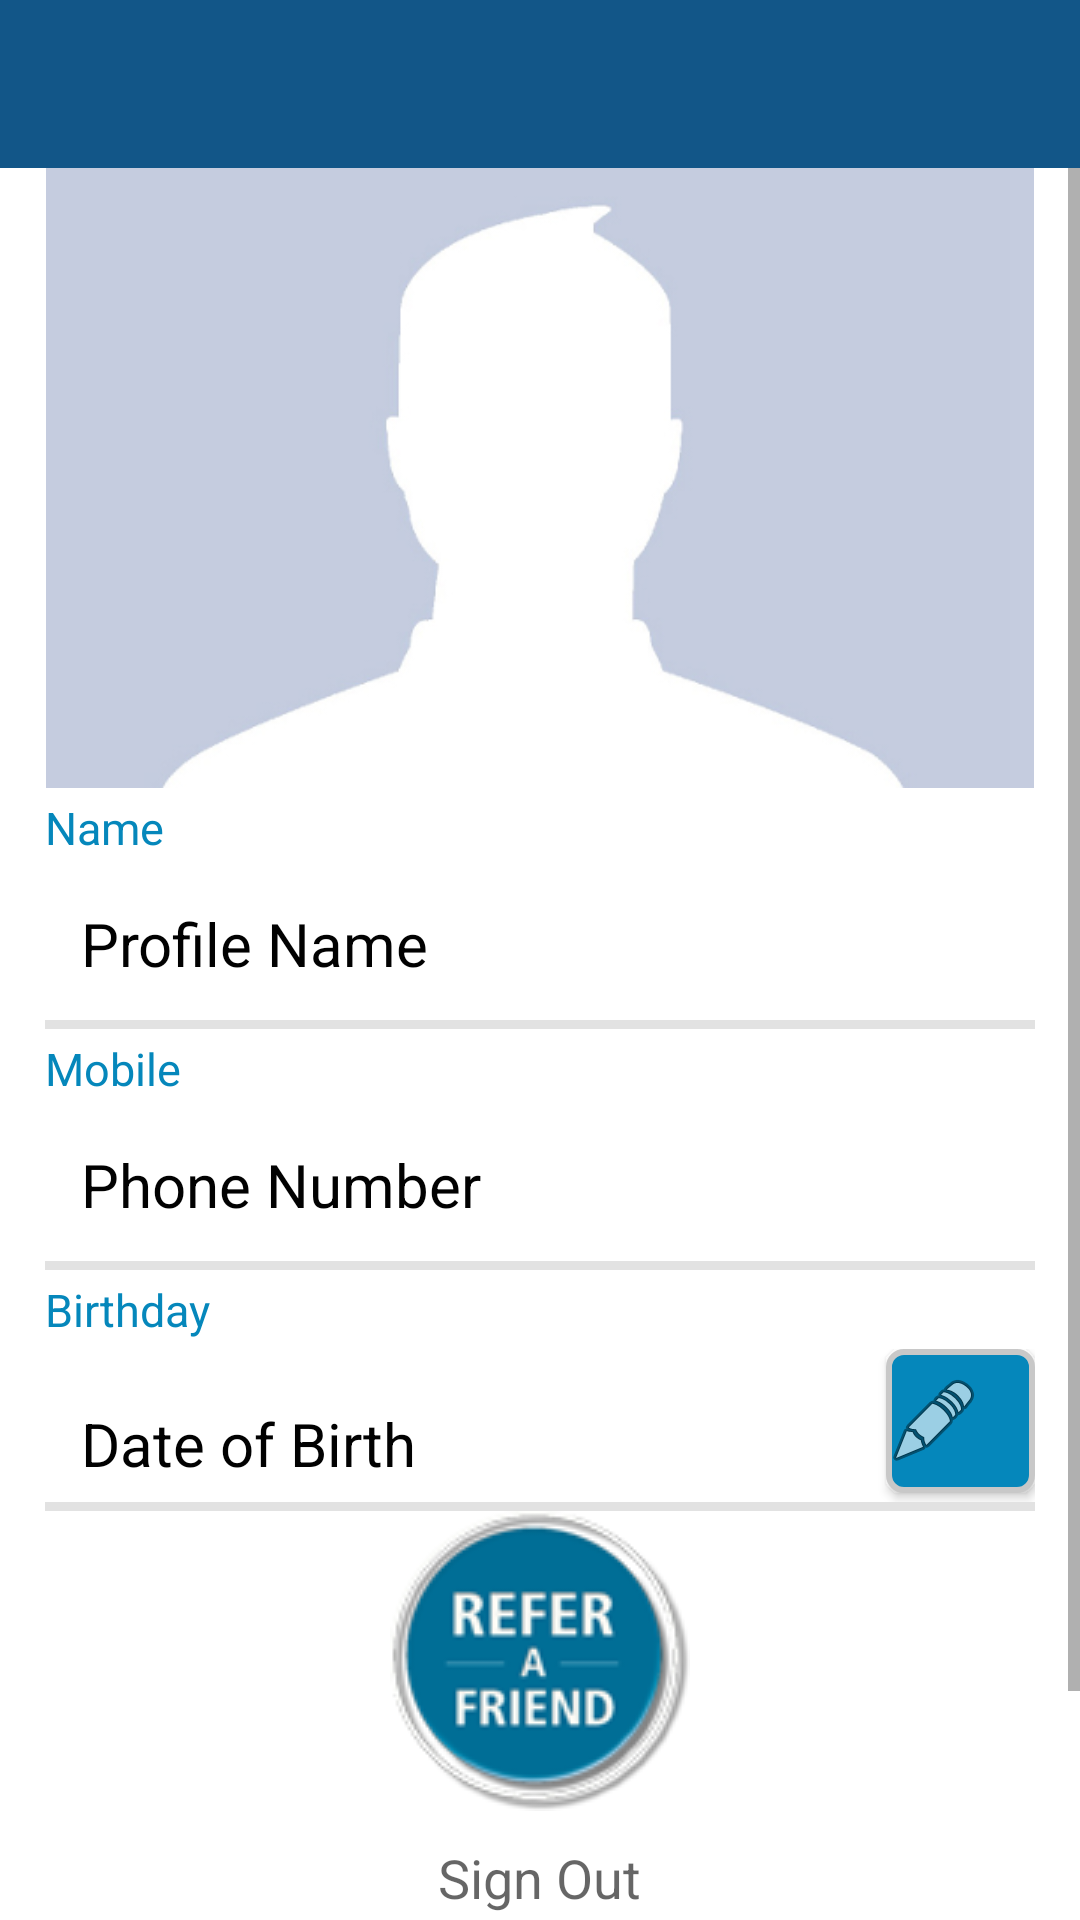

This screen was rendered from an Android layout file. Write that file and the resources it references.
<!-- AndroidManifest.xml: application theme AppTheme -->
<!-- res/layout/activity_profile.xml -->
<?xml version="1.0" encoding="utf-8"?>
<RelativeLayout xmlns:android="http://schemas.android.com/apk/res/android"
    xmlns:tools="http://schemas.android.com/tools"
    android:layout_width="match_parent"
    android:layout_height="match_parent"
    android:background="#ffffffff"
    android:orientation="vertical"
    xmlns:app="http://schemas.android.com/apk/res-auto"
    tools:context="com.example.delevere.cbook.Profile">


    <android.support.v7.widget.Toolbar
        android:id="@+id/profiletoolbar"
        android:layout_width="match_parent"
        android:layout_height="?attr/actionBarSize"
        app:layout_collapseMode="pin"
        android:background="@color/colorPrimary"
        android:theme="@style/ThemeOverlay.AppCompat.Dark.ActionBar" />


    <ScrollView
        android:layout_width="fill_parent"
        android:layout_height="fill_parent"
        android:layout_below="@+id/profiletoolbar">



    <LinearLayout
    android:layout_width="fill_parent"
    android:layout_height="wrap_content"
    android:orientation="vertical"

        android:layout_marginLeft="15dp"
        android:layout_marginRight="15dp"

    >
        <ImageView
            android:id="@+id/profileimage"
            android:layout_width="match_parent"
            android:layout_height="wrap_content"
            android:adjustViewBounds="true"
            android:src="@drawable/profile"
            />
    <TextView
        android:layout_width="match_parent"
        android:layout_height="wrap_content"
        android:id="@+id/pname"
        android:text="Name"
        android:layout_marginBottom="3dp"
        android:layout_marginTop="3dp"

        android:textSize="15dp"
        android:textColor="#0587bb" />


    <TextView
        android:layout_width="fill_parent"
        android:layout_height="wrap_content"
        android:layout_below="@+id/pname"
        android:layout_margin="10dp"
        android:layout_marginBottom="3dp"
        android:layout_marginTop="3dp"
        android:textSize="20dp"
        android:clickable="true"
        android:padding="2dp"
        android:id="@+id/profilename"
        android:text="Profile Name"
        android:textColor="#010101" />
        <View
            android:layout_width="fill_parent"
            android:layout_height="3dp"
            android:layout_below="@+id/pname"
            android:background="#e2e2e2" />
    <TextView
        android:layout_width="match_parent"
        android:layout_height="wrap_content"
        android:id="@+id/pphone"
        android:text="Mobile "
        android:layout_marginBottom="3dp"
        android:layout_marginTop="3dp"
        android:layout_below="@id/profilename"
        android:textSize="15dp"
        android:textColor="#0587bb" />

    <TextView
        android:layout_width="fill_parent"
        android:layout_height="wrap_content"
        android:layout_below="@+id/pphone"
        android:layout_margin="10dp"
        android:layout_marginBottom="3dp"
        android:layout_marginTop="3dp"
        android:textSize="20dp"

        android:clickable="true"
        android:padding="2dp"
        android:id="@+id/profilephone"
        android:text="Phone Number"
        android:textColor="#010101" />
        <View
            android:layout_width="fill_parent"
            android:layout_height="3dp"
            android:layout_below="@+id/pphone"
            android:background="#e2e2e2" />

        <TextView
            android:layout_width="match_parent"
            android:layout_height="wrap_content"
            android:id="@+id/pbirthday"
            android:text="Birthday "
            android:layout_marginBottom="3dp"
            android:layout_marginTop="3dp"
            android:layout_below="@id/profilename"
            android:textSize="15dp"
            android:textColor="#0587bb" />
    <LinearLayout
        android:orientation="horizontal"
        android:layout_width="fill_parent"
        android:layout_height="wrap_content">

        <TextView
            android:layout_width="fill_parent"
            android:layout_height="wrap_content"
            android:layout_below="@+id/pphone"
            android:layout_margin="10dp"
            android:layout_marginBottom="3dp"
            android:layout_marginTop="3dp"
            android:textSize="20dp"
            android:layout_marginRight="100dp"
            android:clickable="true"
            android:padding="2dp"
            android:id="@+id/profilebirthday"
            android:text="Date of Birth"
            android:textColor="#010101" />

        <Button

            android:layout_width="wrap_content"
            android:layout_height="wrap_content"
            android:drawableLeft="@android:drawable/ic_menu_edit"
            android:layout_marginLeft="-50dp"
            android:id="@+id/birthdaybutton"
            android:background="@drawable/button" />

    </LinearLayout>
        <View
            android:layout_width="fill_parent"
            android:layout_height="3dp"
            android:layout_below="@+id/pphone"
            android:background="#e2e2e2" />

        <ImageView
            android:layout_width="wrap_content"
            android:layout_height="wrap_content"
            android:id="@+id/referimage"
            android:src="@drawable/refer"
            android:layout_gravity="center" />



        <TextView
            android:layout_width="wrap_content"
            android:layout_height="wrap_content"
            android:textAppearance="?android:attr/textAppearanceMedium"
            android:text="Sign Out"
            android:textAlignment="center"
            android:layout_marginBottom="12dp"
            android:layout_marginTop="10dp"

            android:id="@+id/profilesingout"
            android:layout_gravity="center_horizontal" />


        <Button
            android:layout_width="wrap_content"
            android:layout_height="wrap_content"
            android:text="@string/report_error"
            android:layout_marginTop="10dp"
            android:layout_marginBottom="20dp"
            android:id="@+id/contactus"
            android:padding="10dp"
            android:background="@drawable/button"
            android:textColor="#ffffffff"
            android:layout_gravity="center_horizontal" />

    </LinearLayout>


</ScrollView>




</RelativeLayout>
<!-- resources referenced by this layout -->
<resources>
  <color name="colorPrimary">#125688</color>
  <!-- drawable button (drawable) -->
  <?xml version="1.0" encoding="utf-8" ?>
  <shape xmlns:android="http://schemas.android.com/apk/res/android"
      android:thickness="0dp"
      android:shape="rectangle">
      <stroke android:width="2dp"
          android:color="#C8C8C8"/>
      <corners android:radius="5dp" />
      <gradient
          android:centerColor="#0587bb"
          android:startColor="#0587bb"
          android:endColor="#0587bb"
  
          android:type="linear"
          android:angle="270"/>
  </shape>
  <!-- drawable profile: jpg bitmap (drawable, 20776 bytes) -->
  <!-- drawable refer: png bitmap (drawable, 15502 bytes) -->
  <string name="report_error">Report Error</string>
  <style name="AppTheme" parent="Theme.AppCompat.Light.NoActionBar">
          <item name="android:windowNoTitle">true</item>
          
          <item name="colorPrimary">@color/colorPrimary</item>
          <item name="colorPrimaryDark">@color/colorPrimaryDark</item>
          <item name="colorAccent">@color/colorAccent</item>
          <item name="android:itemBackground">@color/colorWhite</item>
          <item name="android:itemTextAppearance">@style/MyActionBar.MenuTextStyle</item>
      </style>
  <color name="colorPrimaryDark">#033052</color>
  <color name="colorAccent">#4fb0c9</color>
  <color name="colorWhite">#ffffff</color>
  <style name="MyActionBar.MenuTextStyle" parent="style/TextAppearance.AppCompat.Widget.ActionBar.Title">
          <item name="android:textColor">@color/colorPrimaryDark</item>
          <item name="android:textStyle">normal</item>
          <item name="android:textSize">15sp</item>
      </style>
</resources>
